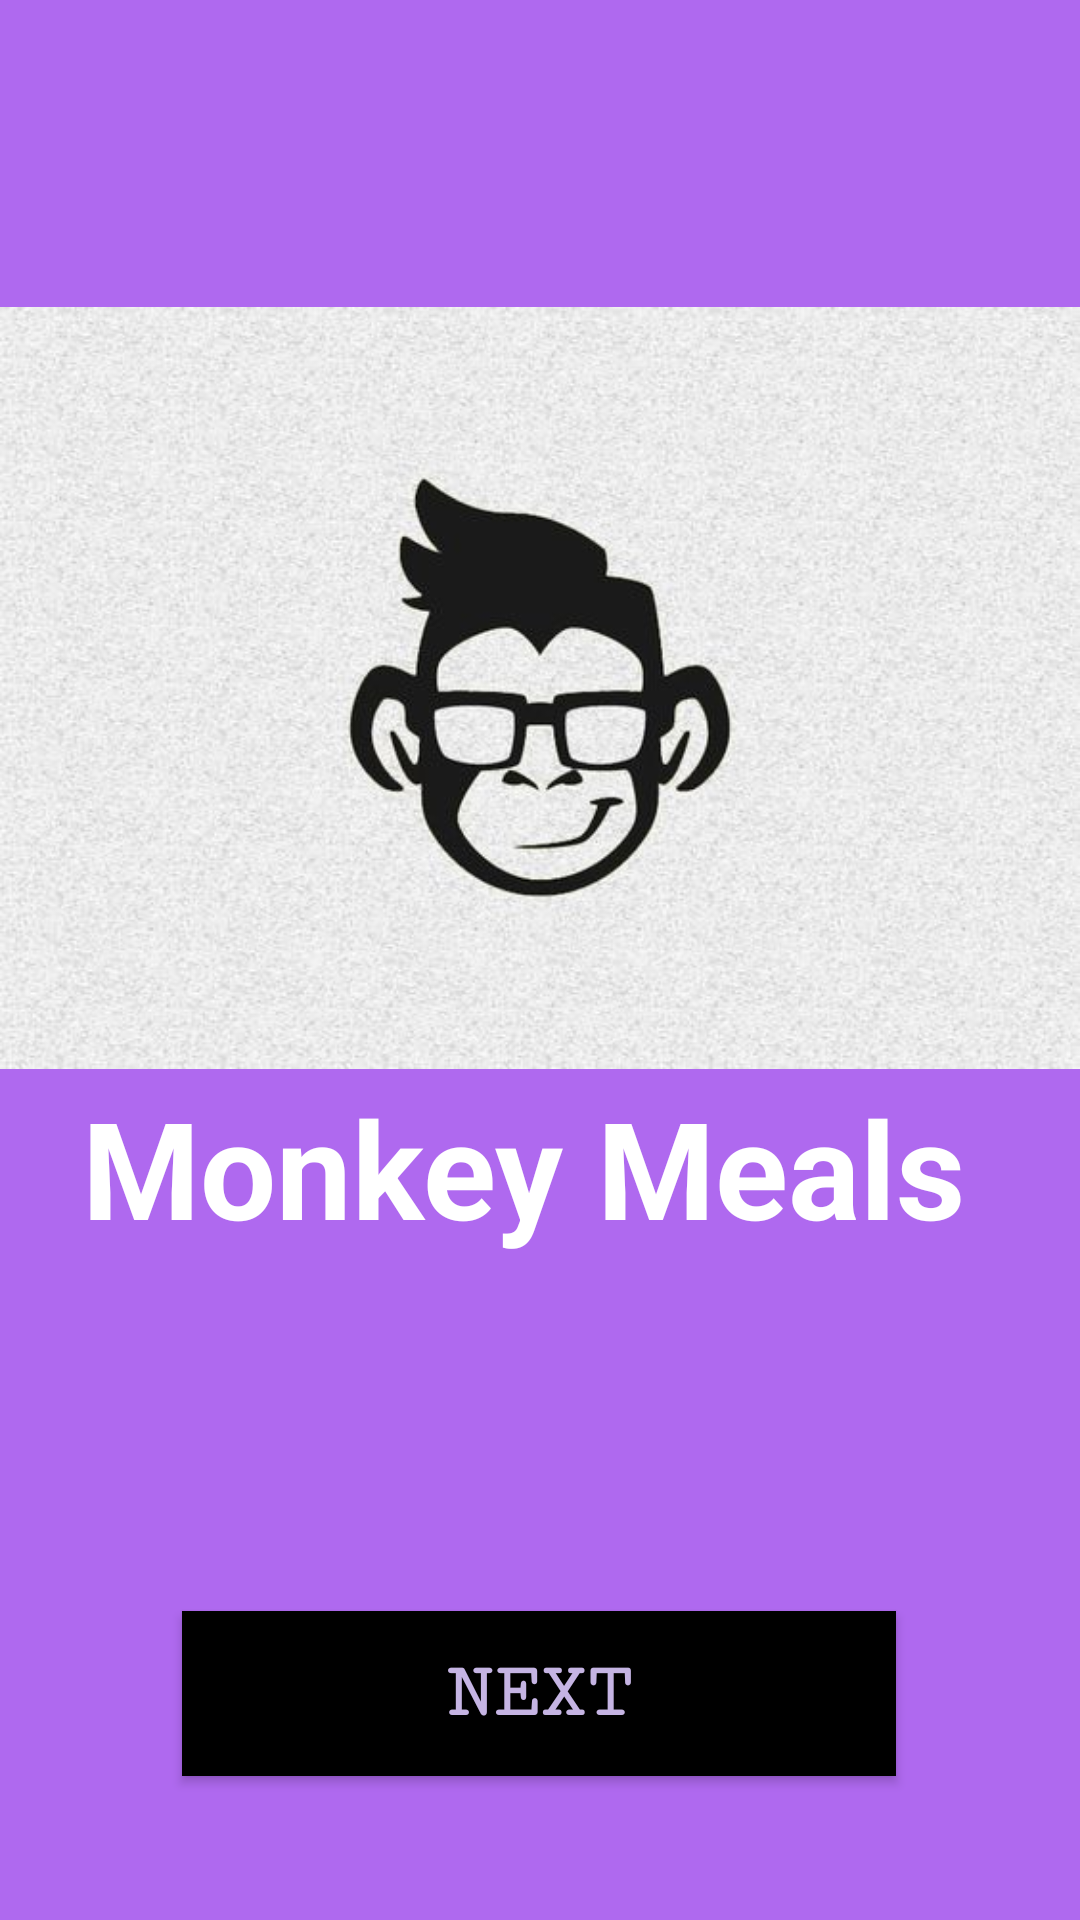

Produce the Android XML layout that renders to this screen, including the resource entries it uses.
<!-- AndroidManifest.xml: application theme Theme.MonkeyMeals -->
<!-- res/layout/activity_frontpage.xml -->
<?xml version="1.0" encoding="utf-8"?>
<androidx.constraintlayout.widget.ConstraintLayout xmlns:android="http://schemas.android.com/apk/res/android"
    xmlns:app="http://schemas.android.com/apk/res-auto"
    xmlns:tools="http://schemas.android.com/tools"
    android:id="@+id/logoScreen"
    android:layout_width="match_parent"
    android:layout_height="match_parent"
    android:background="#AF69EF"
    tools:context=".Activity.FrontPageActivity">


    <Button
        android:id="@+id/next_button"
        android:layout_width="238dp"
        android:layout_height="55dp"
        android:layout_marginBottom="48dp"
        android:background="@color/black"
        android:fontFamily="serif-monospace"
        android:text="Next"
        android:textColor="#C5B4E3"
        android:textSize="26dp"
        android:textStyle="bold"
        app:layout_constraintBottom_toBottomOf="parent"
        app:layout_constraintEnd_toEndOf="parent"
        app:layout_constraintHorizontal_bias="0.497"
        app:layout_constraintStart_toStartOf="parent" />

    <TextView
        android:id="@+id/titlename"
        android:layout_width="wrap_content"
        android:layout_height="wrap_content"
        android:text="Monkey Meals "
        android:textColor="@color/white"
        android:textSize="45sp"
        android:textStyle="bold"
        app:layout_constraintBottom_toBottomOf="parent"
        app:layout_constraintEnd_toEndOf="parent"
        app:layout_constraintStart_toStartOf="parent"
        app:layout_constraintTop_toTopOf="parent"
        app:layout_constraintVertical_bias="0.619" />

    <ImageView
        android:id="@+id/imageView2"
        android:layout_width="match_parent"
        android:layout_height="wrap_content"
        app:layout_constraintBottom_toBottomOf="parent"
        app:layout_constraintEnd_toEndOf="parent"
        app:layout_constraintHorizontal_bias="0.0"
        app:layout_constraintStart_toStartOf="parent"
        app:layout_constraintTop_toTopOf="parent"
        app:layout_constraintVertical_bias="0.126"
        app:srcCompat="@drawable/monkey_logo" />

</androidx.constraintlayout.widget.ConstraintLayout>
<!-- resources referenced by this layout -->
<resources>
  <color name="black">#FF000000</color>
  <color name="white">#FFFFFFFF</color>
  <!-- drawable monkey_logo: png bitmap (drawable, 41240 bytes) -->
  <style name="Theme.MonkeyMeals" parent="Theme.MaterialComponents.DayNight.DarkActionBar">
          
          <item name="colorPrimary">@color/black</item>
          <item name="colorPrimaryVariant">@color/black</item>
          <item name="colorOnPrimary">@color/white</item>
          
          <item name="colorSecondary">@color/teal_200</item>
          <item name="colorSecondaryVariant">@color/teal_700</item>
          <item name="colorOnSecondary">@color/black</item>
          
          <item name="android:statusBarColor" tools:targetApi="l">#080109</item>
          
      </style>
  <color name="teal_200">#FF03DAC5</color>
  <color name="teal_700">#FF018786</color>
</resources>
